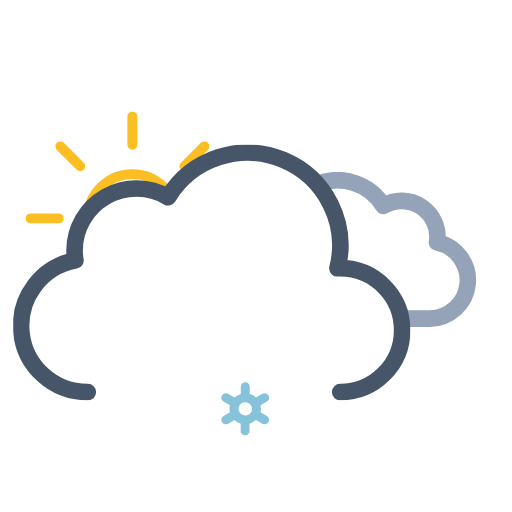
t = 0.00 s
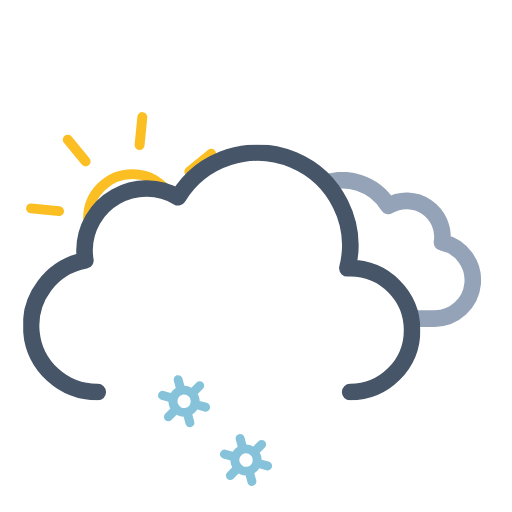
t = 0.75 s
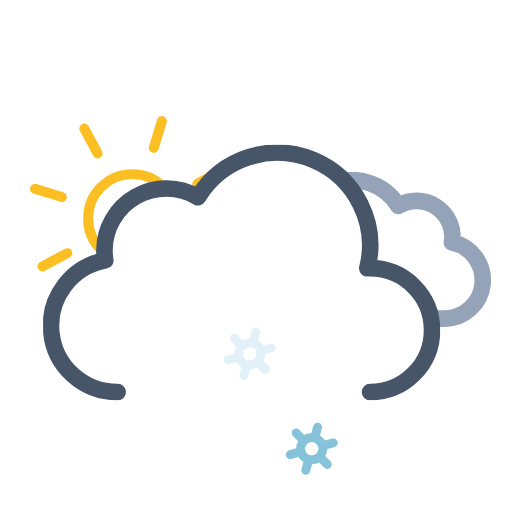
t = 2.25 s
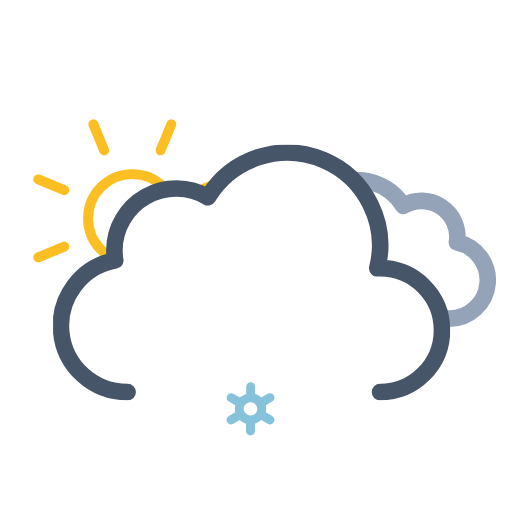
t = 3.00 s
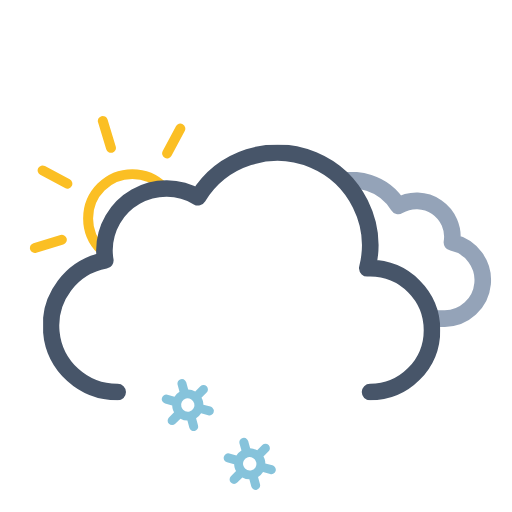
t = 3.75 s
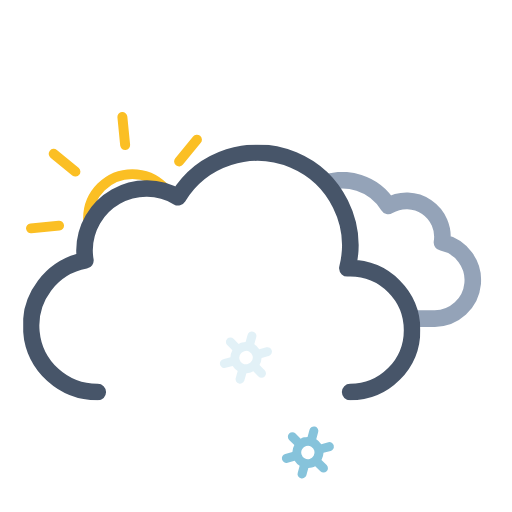
t = 5.25 s

The animated SVG that drew these frames (rendered in a browser with its animation timeline set to each time). Animation: 14 SMIL elements (animate=3,animateTransform=11); one cycle of 6.00 s, repeats indefinitely.

<svg xmlns="http://www.w3.org/2000/svg" xmlns:xlink="http://www.w3.org/1999/xlink" viewBox="34.361 9.611 462.778 462.778"><defs><symbol id="d" viewBox="0 0 193 193"><circle cx="96.5" cy="96.5" r="40" fill="none" stroke="#fbbf24" stroke-miterlimit="10" stroke-width="9"/><path fill="none" stroke="#fbbf24" stroke-linecap="round" stroke-miterlimit="10" stroke-width="9" d="M96.5 29.9V4.5m0 184v-25.4m47.1-113.7 18-18M31.4 161.6l18-18m0-94.2-18-18m130.2 130.2-18-18M4.5 96.5h25.4m158.6 0h-25.4"><animateTransform additive="sum" attributeName="transform" dur="6s" repeatCount="indefinite" type="rotate" values="0 96.5 96.5; 45 96.5 96.5"/></path></symbol><symbol id="f" viewBox="0 0 214.3 140.1"><path fill="none" stroke="#94a3b8" stroke-linejoin="round" stroke-width="15" d="M7.5 100.2a32.4 32.4 0 0032.4 32.4h129.8v-.1l2.3.1a34.8 34.8 0 006.5-68.9 32.4 32.4 0 00-48.5-33 48.6 48.6 0 00-88.6 37.1h-1.5a32.4 32.4 0 00-32.4 32.4Z"/></symbol><symbol id="g" viewBox="0 0 359 231"><path fill="none" stroke="#475569" stroke-linecap="round" stroke-linejoin="round" stroke-width="15" d="M295.5 223.5a56 56 0 000-112l-2.5.1a83.9 83.9 0 00-153-64.2 56 56 0 00-84.6 48.1 56.6 56.6 0 00.8 9 60 60 0 0011.2 119"/></symbol><symbol id="e" overflow="visible" viewBox="0 0 447.7 371.5"><g clip-path="url(#a)"><use xlink:href="#f" width="214.3" height="140.1" transform="translate(195.51 165.01)"><animateTransform additive="sum" attributeName="transform" dur="6s" repeatCount="indefinite" type="translate" values="-9 0; 9 0; -9 0"/></use></g><use xlink:href="#g" width="359" height="231" transform="translate(0 140.5)"><animateTransform additive="sum" attributeName="transform" dur="6s" repeatCount="indefinite" type="translate" values="-18 0; 18 0; -18 0"/></use></symbol><symbol id="c" viewBox="0 0 512 371.5"><g clip-path="url(#b)"><use xlink:href="#d" width="193" height="193" transform="translate(57.5 110.5)"/></g><use xlink:href="#e" width="447.7" height="371.5" transform="translate(64.34)"/></symbol><symbol id="h" overflow="visible" viewBox="0 0 155.2 48"><g><path fill="#86c3db" d="m41.2 30.5-5.8-3.3a13.7 13.7 0 000-6.4l5.8-3.3a4 4 0 001.5-5.5 4 4 0 00-5.6-1.5l-5.8 3.3a13.6 13.6 0 00-2.6-2 13.8 13.8 0 00-3-1.2V4a4 4 0 00-8.1 0v6.6a14.3 14.3 0 00-5.7 3.2l-5.8-3.3A4 4 0 00.5 12 4 4 0 002 17.5l5.8 3.3a13.7 13.7 0 000 6.4L2 30.5A4 4 0 00.5 36a4 4 0 003.6 2 4 4 0 002-.5l5.8-3.3a13.6 13.6 0 002.6 2 13.8 13.8 0 003 1.2V44a4 4 0 008 0v-6.6a14.2 14.2 0 005.8-3.2l5.8 3.3a4 4 0 002 .5 4 4 0 003.5-2 4 4 0 00-1.4-5.5Zm-22.6-1.3a6 6 0 01-2.3-8.2 6.1 6.1 0 015.3-3 6.2 6.2 0 013 .8A6 6 0 0127 27a6.1 6.1 0 01-8.3 2.2Z" opacity="0"><animateTransform additive="sum" attributeName="transform" dur="6s" repeatCount="indefinite" type="rotate" values="0 24 24; 360 24 24"/><animate id="t1" attributeName="opacity" begin="0s; t1.end+1s" dur="2s" keyTimes="0; .17; .83; 1" values="0; 1; 1; 0"/></path><animateTransform id="s1" additive="sum" attributeName="transform" begin="0s; s1.end+1s" dur="2s" type="translate" values="0 -36; 0 92;"/></g><g><path fill="#86c3db" d="m97.2 30.5-5.8-3.3a13.7 13.7 0 000-6.4l5.8-3.3a4 4 0 001.5-5.5 4 4 0 00-5.6-1.5l-5.8 3.3a13.6 13.6 0 00-2.6-2 13.8 13.8 0 00-3-1.2V4a4 4 0 00-8.1 0v6.6a14.3 14.3 0 00-5.7 3.2l-5.8-3.3a4 4 0 00-5.6 1.5 4 4 0 001.5 5.5l5.8 3.3a13.7 13.7 0 000 6.4L58 30.5a4 4 0 00-1.5 5.5 4 4 0 003.6 2 4 4 0 002-.5l5.8-3.3a13.6 13.6 0 002.6 2 13.8 13.8 0 003 1.2V44a4 4 0 008 0v-6.6a14.2 14.2 0 005.8-3.2l5.8 3.3a4 4 0 002 .5 4 4 0 003.5-2 4 4 0 00-1.4-5.5Zm-22.6-1.3a6 6 0 01-2.3-8.2 6.1 6.1 0 015.3-3 6.2 6.2 0 013 .8A6 6 0 0183 27a6.1 6.1 0 01-8.3 2.2Z" opacity="0"><animateTransform additive="sum" attributeName="transform" dur="6s" repeatCount="indefinite" type="rotate" values="0 80 24; 360 80 24"/><animate id="t2" attributeName="opacity" begin="-.83s; t2.end+1s" dur="2s" keyTimes="0; .17; .83; 1" values="0; 1; 1; 0"/></path><animateTransform id="s2" additive="sum" attributeName="transform" begin="-.83s; s2.end+1s" dur="2s" type="translate" values="0 -36; 0 92;"/></g><g><path fill="#86c3db" d="m153.2 30.5-5.8-3.3a13.7 13.7 0 000-6.4l5.8-3.3a4 4 0 001.5-5.5 4 4 0 00-5.6-1.5l-5.8 3.3a13.6 13.6 0 00-2.6-2 13.8 13.8 0 00-3-1.2V4a4 4 0 00-8.1 0v6.6a14.3 14.3 0 00-5.7 3.2l-5.8-3.3a4 4 0 00-5.6 1.5 4 4 0 001.5 5.5l5.8 3.3a13.7 13.7 0 000 6.4l-5.8 3.3a4 4 0 00-1.5 5.5 4 4 0 003.6 2 4 4 0 002-.5l5.8-3.3a13.6 13.6 0 002.6 2 13.8 13.8 0 003 1.2V44a4 4 0 008 0v-6.6a14.2 14.2 0 005.8-3.2l5.8 3.3a4 4 0 002 .5 4 4 0 003.5-2 4 4 0 00-1.4-5.5Zm-22.6-1.3a6 6 0 01-2.3-8.2 6.1 6.1 0 015.3-3 6.2 6.2 0 013 .8 6 6 0 012.2 8.2 6.1 6.1 0 01-8.2 2.2Z" opacity="0"><animateTransform additive="sum" attributeName="transform" dur="6s" repeatCount="indefinite" type="rotate" values="0 136 24; 360 136 24"/><animate id="t3" attributeName="opacity" begin=".83s; t3.end+1s" dur="2s" keyTimes="0; .17; .83; 1" values="0; 1; 1; 0"/></path><animateTransform id="s3" additive="sum" attributeName="transform" begin=".83s; s3.end+1s" dur="2s" type="translate" values="0 -36; 0 92;"/></g></symbol><clipPath id="a"><path fill="none" d="M351.5 308a56 56 0 00-56-56l-2.5.1A83.7 83.7 0 00211.5 148V0h236.2v308Z"><animateTransform additive="sum" attributeName="transform" dur="6s" repeatCount="indefinite" type="translate" values="-18 0; 18 0; -18 0"/></path></clipPath><clipPath id="b"><path fill="none" d="M276 148a83.8 83.8 0 00-71.4 40 56 56 0 00-84.6 48 56.6 56.6 0 00.8 9A60 60 0 0072 304H0V0h276Z"><animateTransform additive="sum" attributeName="transform" dur="6s" repeatCount="indefinite" type="translate" values="-18 0; 18 0; -18 0"/></path></clipPath></defs><use xlink:href="#c" width="512" height="371.5"/><use xlink:href="#h" width="155.2" height="48" transform="translate(178.4 338)"/></svg>
